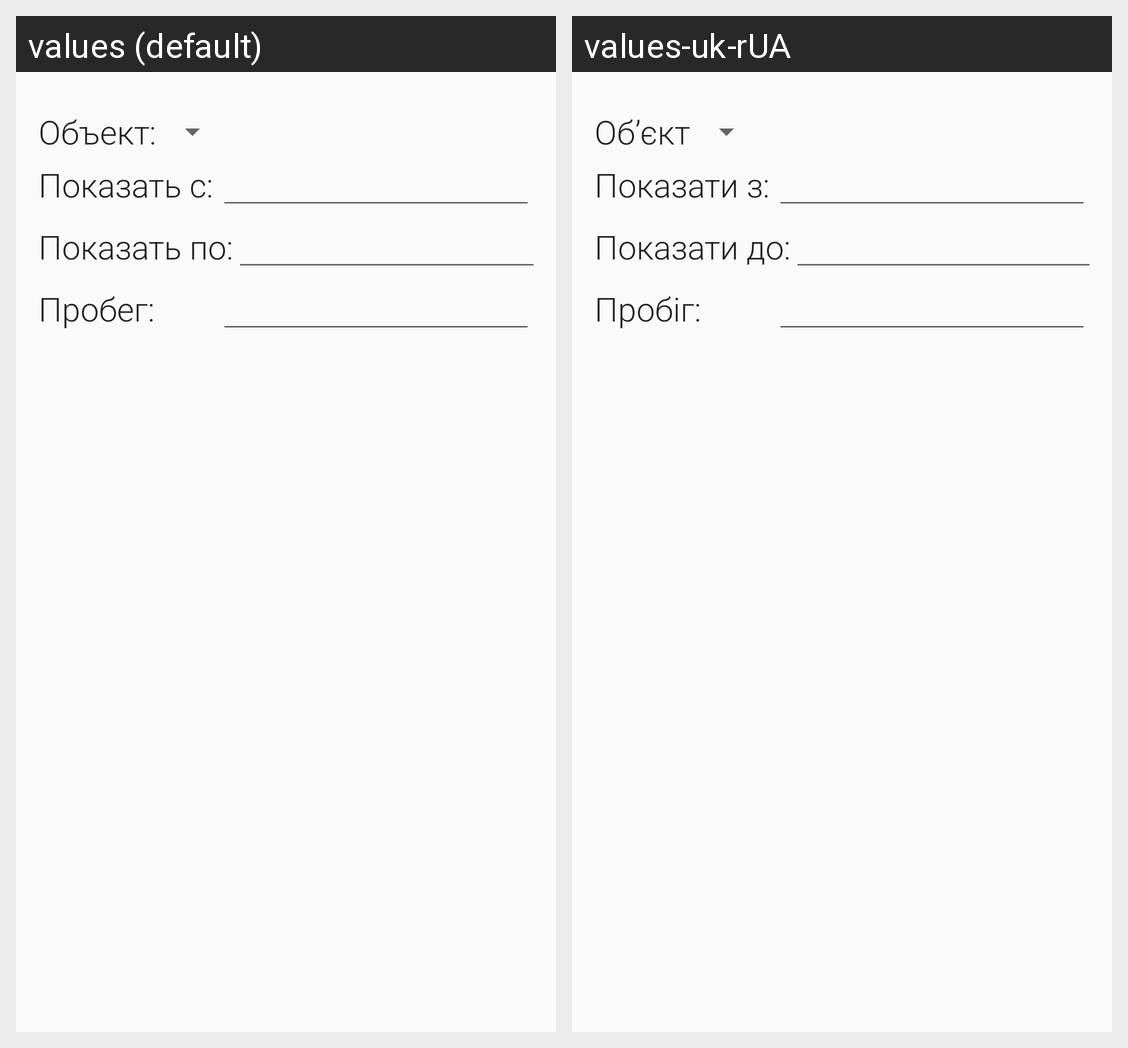

The same Android screen rendered under two of its app's locales, left to right. List the strings drawn on it with the default value and each locale's translation.
Android screen res/layout/route_content.xml rendered under 2 locales, left to right: values (default), values-uk-rUA. Device: Nexus 5 (rendered at 1080×1920; each locale shown at half size, 540×960, under a caption strip naming it); theme AppTheme.
Strings drawn on this screen, with the default value and each locale's value (text and hints the layout hard-codes, and strings that could not be matched under every locale, appear in the picture but are not listed):

object
  values: Объект:
  values-uk-rUA: Об’єкт

start_show
  values: Показать с:
  values-uk-rUA: Показати з:

end_show
  values: Показать по:
  values-uk-rUA: Показати до:

distance
  values: Пробег:
  values-uk-rUA: Пробіг:
